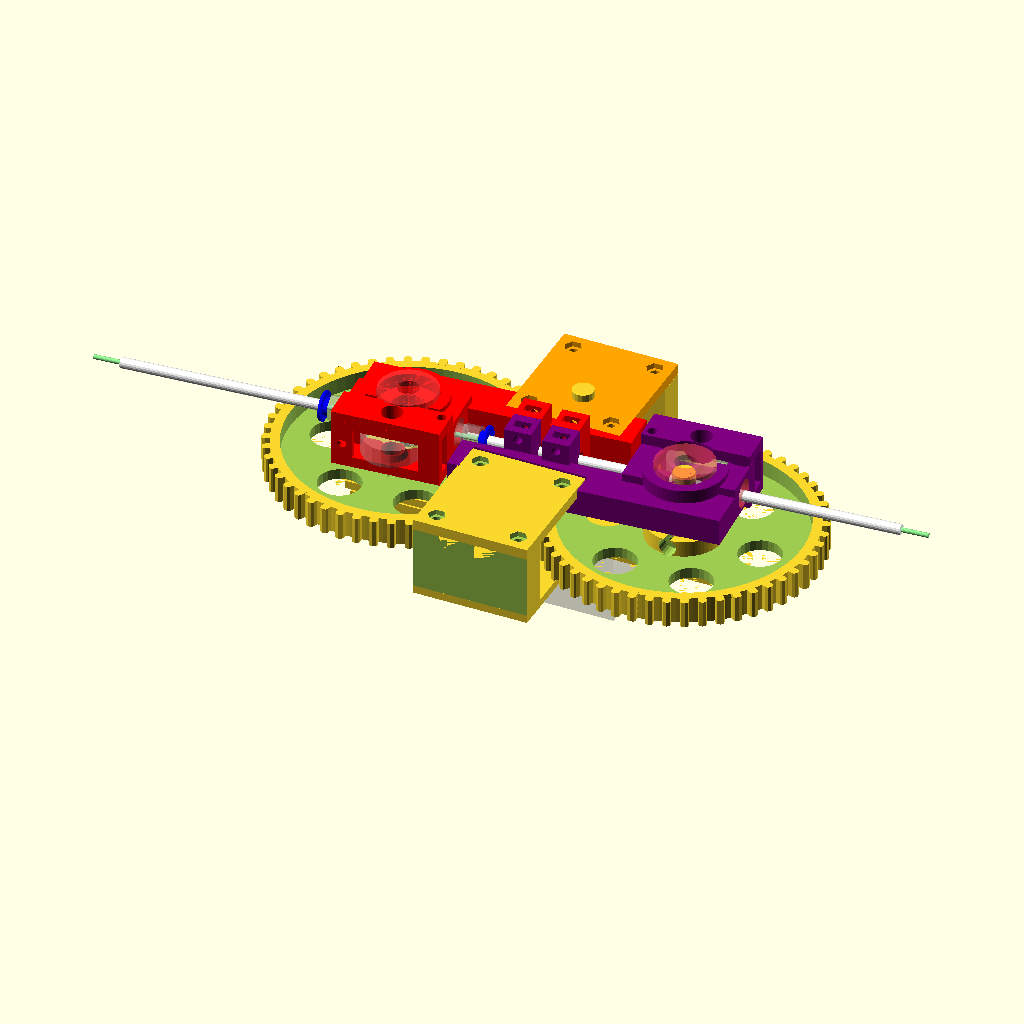
Cell 1 — every parameter at its default value.
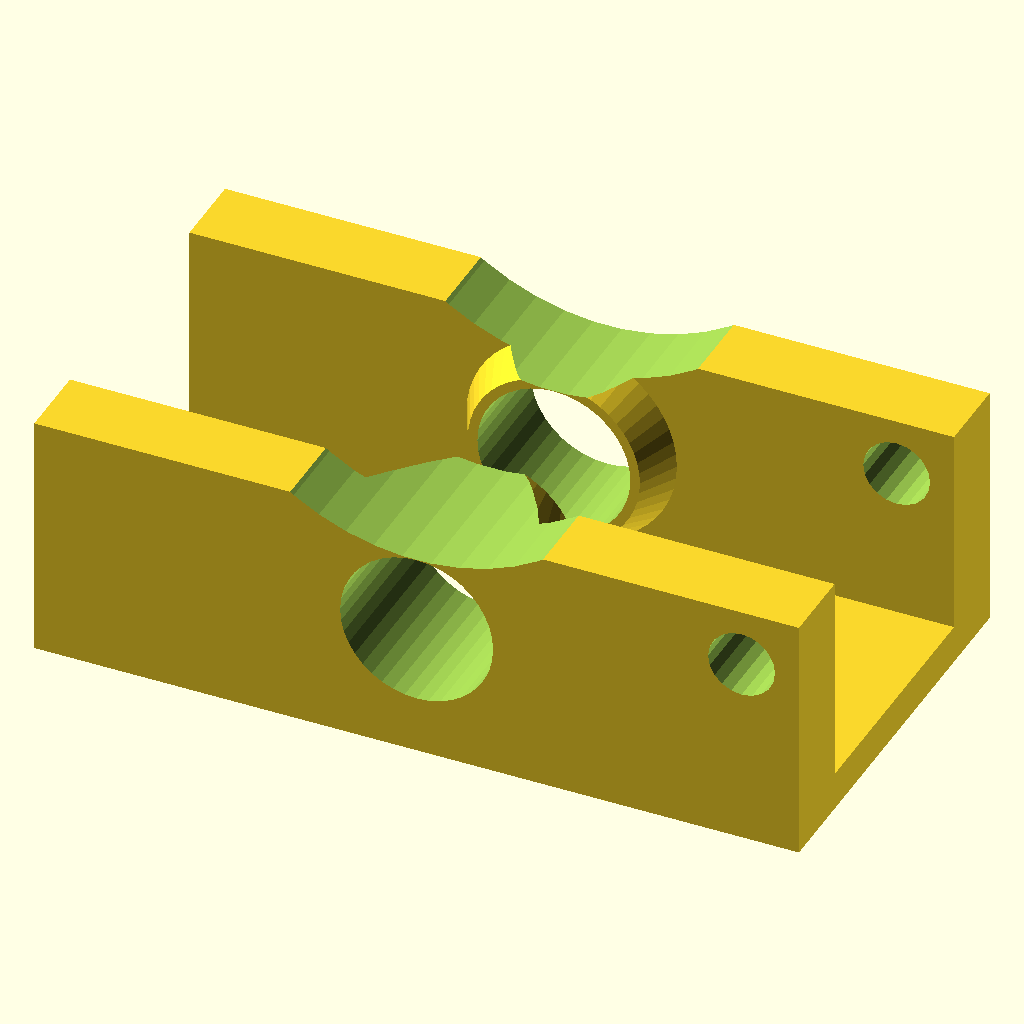
Cell 2 — part set to "idler", the other parameters unchanged.
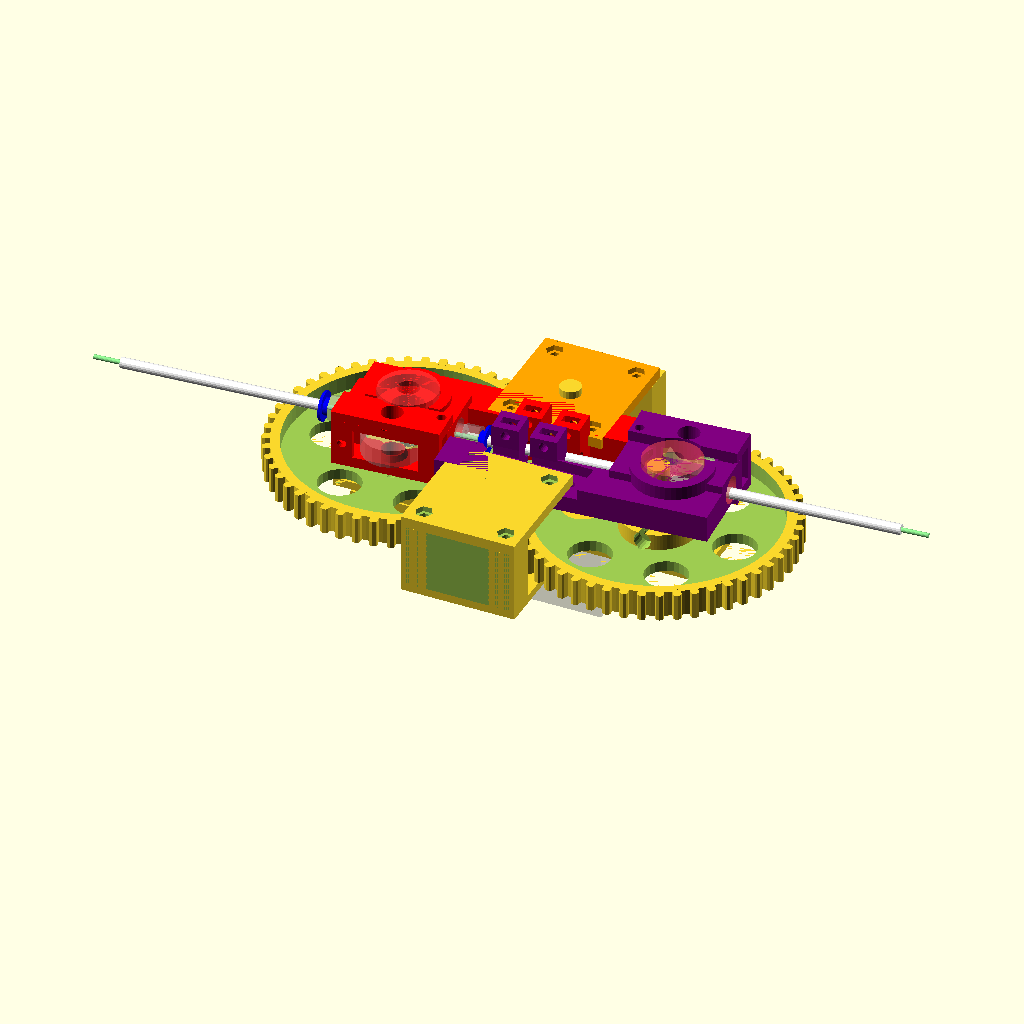
Cell 3: the same model with ratio = 10.
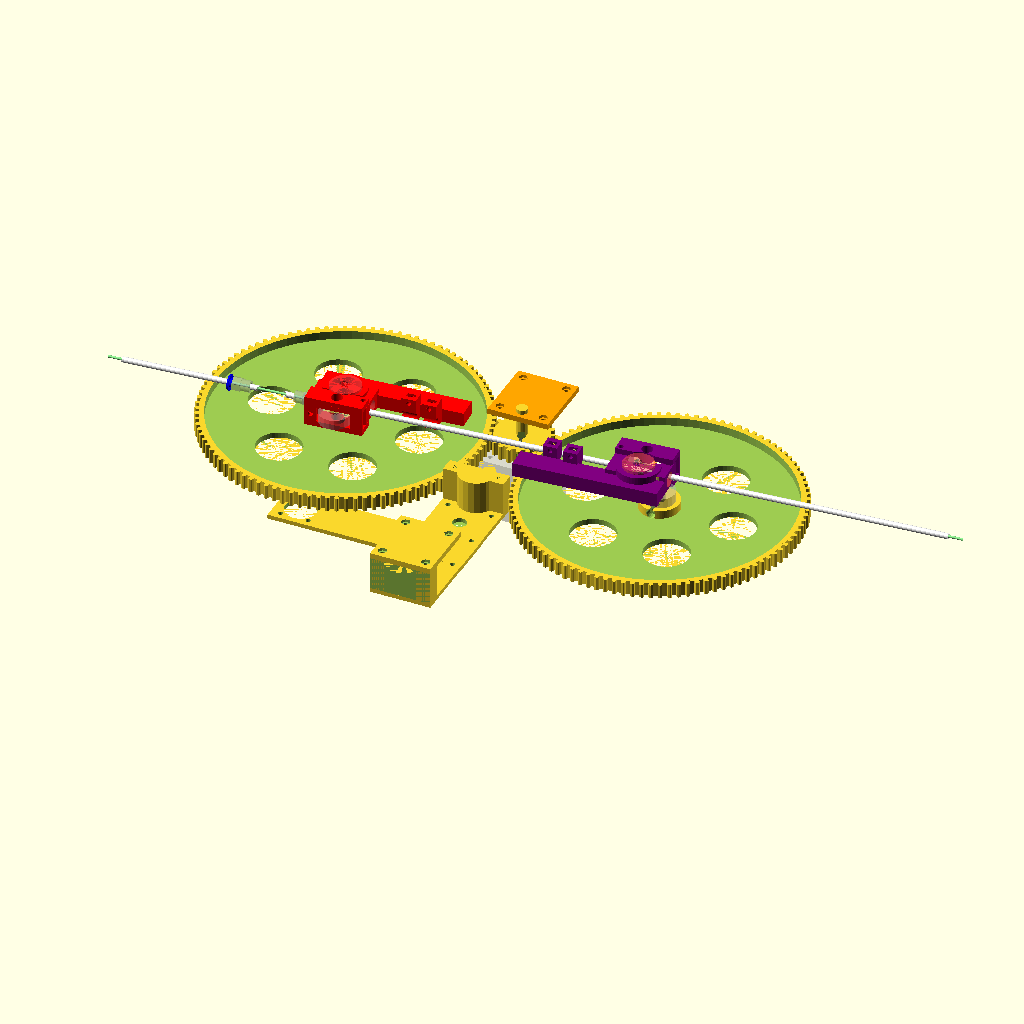
Cell 4: the same model with pitch = 12.
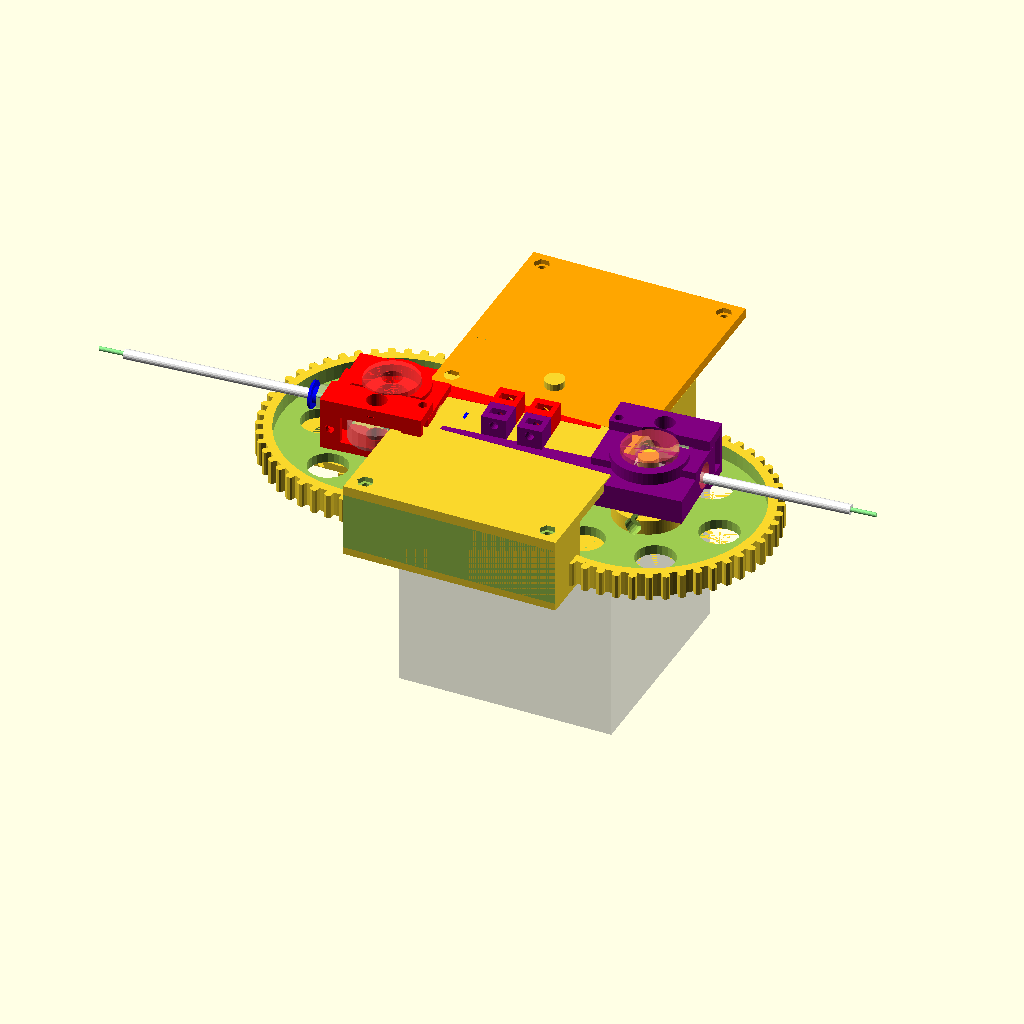
Cell 5: the same model with ssize = 86.4.
The same orthographic view direction (rotation 55°, 0°, 25°; colour scheme Cornfield) for every cell, with the view re-fitted per cell, so scale and position can differ between cells.
The OpenSCAD source (DoubleGear.scad):
part="all"; //[all,idler,idler_base,plate,bracket,connector,small_gear,large_gear]
ratio = 5;
pitch = 6;
ssize=43.2;
hob_tx=1.4;
rot=4.5;
screwd=3.5;
baseh=13;
gearh=10;
nutd=6.5;
anim_ratio = 6.4;
bigd = (50*pitch)/PI;
littled = bigd/ratio;
$fn=20;
echo(str("Diameters: ", littled, " : ", bigd));
if(part=="small_gear")
  gear(littled,gearh,6,0,0,1.2);
else if(part=="large_gear")
  gear(bigd,gearh,6,0,holes=6,set_hole=3);
else if(part=="plate")
  base_plate();
else if(part=="idler+base")
  base_idler(true);
else if(part=="idler")
  rotate([90,0]) idler();
else if(part=="idler2")
  idler2();
else if(part=="idler_base")
  rotate([0,0,-1*rot]) base_idler(0);
else if(part=="bracket")
  mirror([0,0,1]) large_bracket();
else if(part=="connector")
  bracket_connector();
else if(part=="cup")
  bearing_cup();
else if(part=="all") {
translate([0,0,2]) rotate([0,0,$t*anim_ratio]) gear(bigd,gearh,6,0,0,holes=6,set_hole=3);
%translate([0,0,-7]) bearing608();
translate([0,0,-10]) bearing_cup();
//%bearing608();
color("red") base_idler();
//%translate([0,0,gearh+.2]) bearing608();
//%translate([0,0,26.5]) bearing608();
color("purple") translate([bigd+littled/2,0]) rotate([0,0,180]) base_idler();
#hobbed_bolt(h=50,hobz=20,hobh=4,od=9,id=9-hob_tx);
translate([bigd/2+littled/2+pitch/2-8,30]) {
  %translate([ssize*-.5,ssize*-.5,ssize*-1-4]) difference(){
    union(){
      cube([ssize,ssize,ssize]);
      translate([ssize/2,ssize/2,ssize]) cylinder(d=5,h=15);
    }
    translate([6.1,ssize-6.1,-0.01]) cylinder(d=screwd,h=50);
    translate([ssize-6.1,ssize-6.1,-0.01]) cylinder(d=screwd,h=50);
    translate([6.1,6.1,-0.01]) cylinder(d=screwd,h=50);
    translate([ssize-6.1,6.1,-0.01]) cylinder(d=screwd,h=50);
  }
  rotate([0,0,18-$t*5*anim_ratio]) gear(littled,gearh,6,set_hole=1.2);
  translate([ssize*-.5,littled/2,-3.5]) {
    //small_bracket();
    color("orange")
    translate([0,-26,26.7])
      base_plate();
  }
}
translate([bigd/2+littled/2+pitch/2-8+ssize*-.5,bigd*-1+33.5,23.1]) {
  base_plate();
  translate([0,0,-26.5]) {
    large_bracket();
    translate([0,0,3]) bracket_connector();
    translate([0,123,3]) mirror([0,1]) bracket_connector();
  }
}
translate([bigd+littled+pitch-16,0]) {
  rotate([0,0,$t*anim_ratio]) gear(bigd,gearh,6,holes=6,set_hole=3);
  %translate([0,0,10]) bearing608();
  %hobbed_bolt(h=50,hobz=20,hobh=4);
}
%translate([bigd/2+4,0,22]) {
  //cylinder(d=4,h=20);
  rotate([0,0,rot]) translate([bigd/2+4,11.8,-3.5]) bearing608();
  rotate([0,0,rot]) translate([bigd*-.5-4,-11.8,-3.5]) bearing608();
  rotate([0,90,rot]) translate([0,0,bigd*-1-60]) {
    color("lightgreen")
      translate([0,0,-10]) cylinder(d=1.75,h=bigd*3+20,$fn=20);
    translate([0,0,89]) mirror([0,0,1]) coupler();
    translate([0,0,120]) coupler();
    difference(){
      color("white") 
      cylinder(d=4,h=bigd*3,$fn=20);
      translate([0,0,-0.01]) cylinder(d=2,h=bigd*3+0.02,$fn=20);
      translate([2,-8,104]) rotate([0,-90,0]) cylinder(d=24,h=5,$fn=50);
    }
  }
}
}
module bearing_cup(h=6){
  difference(){
    translate([-15,-15]) cube([30,30,h]);
            rotate([0,0,45]) translate([14,0,-0.01]) cylinder(d=screwd,h=h+.02);
        rotate([0,0,135]) translate([14,0,-0.01]) cylinder(d=screwd,h=h+.02);
        rotate([0,0,225]) translate([14,0,-0.01]) cylinder(d=screwd,h=h+.02);
        rotate([0,0,315]) translate([14,0,-0.01]) cylinder(d=screwd,h=h+.02);
    translate([0,0,-0.01]) cylinder(d=16,h=h+.02,$fn=30);
    translate([0,0,3]) cylinder(d=22.2,h=h-3+.01,$fn=30);
  }
}
module small_bracket(){
  difference()
  {
    cube([ssize,ssize/2,3]);
    translate([6.1,6.1,-20]) cylinder(d=screwd,h=50);
    translate([ssize-6.1,6.1,-20]) cylinder(d=screwd,h=50);
  }
  translate([0,ssize/4,0]) {
    difference()
    {
      cube([ssize,ssize/4,26.7]);
      translate([6.1,5.1,20])
        cylinder(d=screwd,h=40);
      translate([ssize-6.1,5.1,20])
        cylinder(d=screwd,h=40);
    }
  }
}
module bracket_connector(h=23.5){
  difference(){
    union(){
      cube([ssize,ssize/4,h]);
      translate([ssize/2,ssize/8]) cylinder(d=26,h=h);
    }
    translate([0,-20,-.01]) cube([ssize,20,h+0.02]);
    translate([6.1,6.1,-0.01]) cylinder(d=screwd,h=h+0.02);
    translate([ssize-6.1,6.1,-0.01]) cylinder(d=screwd,h=h+0.02);
  }
}
module large_bracket(){
  bw=139;
  difference(){union(){
    //cube([ssize,ssize/4,26.5]);
    cube([ssize,123,3]);
//    translate([0,123-ssize/4,0]) cube([ssize,ssize/4,26.5]);
    translate([bigd*-.5,47,0]) difference() {
      union(){
      cube([bw,30,3]);
//      translate([17,15,-6]) cylinder(d1=24,d2=30,h=6,$fn=40);
//        translate([bw-17,15,-6]) cylinder(d1=24,d2=30,h=6,$fn=40);
      }
      translate([17,15]) {
        rotate([0,0,45]) translate([14,0,-0.01]) cylinder(d=screwd,h=3.02);
        rotate([0,0,135]) translate([14,0,-0.01]) cylinder(d=screwd,h=3.02);
        rotate([0,0,225]) translate([14,0,-0.01]) cylinder(d=screwd,h=3.02);
        rotate([0,0,315]) translate([14,0,-0.01]) cylinder(d=screwd,h=3.02);
//        translate([0,0,-6.01]) cylinder(d=18,h=10.02,$fn=35);
        translate([0,0,-4]) cylinder(d=22.2,h=7.01,$fn=40);
      }
      translate([bw-17,15]) {
        rotate([0,0,45]) translate([14,0,-0.01]) cylinder(d=screwd,h=3.02);
        rotate([0,0,135]) translate([14,0,-0.01]) cylinder(d=screwd,h=3.02);
        rotate([0,0,225]) translate([14,0,-0.01]) cylinder(d=screwd,h=3.02);
        rotate([0,0,315]) translate([14,0,-0.01]) cylinder(d=screwd,h=3.02);
//        translate([0,0,-6.01]) cylinder(d=18,h=10.02,$fn=35);
        translate([0,0,-4]) cylinder(d=22.2,h=7.01,$fn=40);
      }
    }
  }
  translate([ssize/2,91.6,-0.01]) cylinder(d=10,h=10);
  translate([6.1,6.1,-0.01]) cylinder(d=screwd,h=60);
  translate([ssize-6.1,6.1,-0.01]) cylinder(d=screwd,h=60);
  translate([6.1,123-6.1,-0.01]) cylinder(d=screwd,h=60);
  translate([ssize-6.1,123-6.1,-0.01]) cylinder(d=screwd,h=60);
  translate([0,107-ssize+6.1,-10.01]) {
    translate([6.1,6.1]) cylinder(d=screwd,h=60);
    translate([6.1,ssize-6.1]) cylinder(d=screwd,h=60);
    translate([ssize-6.1,6.1]) cylinder(d=screwd,h=60);
    translate([ssize-6.1,ssize-6.1]) cylinder(d=screwd,h=60);
  }
  translate([0,9.9,-10.01]) {
    translate([6.1,6.1]) cylinder(d=screwd,h=60);
    translate([6.1,ssize-6.1]) cylinder(d=screwd,h=60);
    translate([ssize-6.1,6.1]) cylinder(d=screwd,h=60);
    translate([ssize-6.1,ssize-6.1]) cylinder(d=screwd,h=60);
    translate([ssize/2,ssize/2]) cylinder(d=10,h=60);
  }
}
}
module base_plate(){
  difference(){
        cube([ssize,ssize+4.4,4]);
     translate([6.1,6.1,2]) cylinder(d=nutd,h=30,$fn=6);
     translate([6.1,ssize-1.5,2]) cylinder(d=nutd,h=30,$fn=6);
     translate([ssize-6.1,6.1,2]) cylinder(d=nutd,h=30,$fn=6);
     translate([ssize-6.1,ssize-1.5,2]) cylinder(d=nutd,h=30,$fn=6);
        translate([6.1,6.1,-7]) cylinder(d=screwd,h=20);
        translate([ssize-6.1,6.1,-7]) cylinder(d=screwd,h=20);
        translate([6.1,ssize-1.5,-7]) cylinder(d=screwd,h=20);
        translate([ssize-6.1,ssize-1.5,-7]) cylinder(d=screwd,h=20);
      }
}
module base_idler(idler=1){
  difference()
{
  translate([0,0,17.2]) rotate([0,0,rot]) {
  //  translate([-15,-30]) cube([30,30,10]);
    base();
    if(idler)
    {
      idler();
      #translate([0,0,10]) bearing608();
      #translate([0,0,-7]) bearing608();
    }
  }
  translate([bigd/2+littled/2+pitch/2-8+ssize*-.5,30+littled/2-26,23.2]) {
    cube([ssize,38,4.01]);
    translate([6.1,6.1,-7]) cylinder(d=screwd,h=20);
    translate([ssize-6.1,6.1,-7]) cylinder(d=screwd,h=20);
  }
}
}
module idler2() {
  difference()
  {
    translate([-20,-22,-4.2]) {
      translate([0,-1,0]) cube([40,13,4]);
      //cube([2.6,12,12]);
      translate([32,-1,0]) cube([8,7,4.4+baseh]);
      translate([0,-1,0]) cube([8,7,4.4+baseh]);
      translate([20,6,4]) cylinder(d1=11,d2=9,h=1.4,$fn=50);
      translate([20,6,0]) cylinder(d=8,h=13.5,$fn=40);
    }
    translate([0,0,-5.7]) cylinder(d=25,h=7,$fn=50);
    translate([-20,-22,-4]) {
      translate([4,20,9]) rotate([90,0]) cylinder(d=screwd,h=30,$fn=20);
      translate([36,20,9]) rotate([90,0]) cylinder(d=screwd,h=30,$fn=20);
    }
  }
}
module idler(){
  difference()
  {
    translate([-20,-22,-4.2]) {
      translate([0,-1,0]) cube([40,13,4]);
      //cube([2.6,12,12]);
      translate([32,-1,0]) cube([8,2,4.4+baseh]);
      translate([0,-1,0]) cube([8,2,4.4+baseh]);
      translate([20,6,4]) cylinder(d1=11,d2=9,h=2,$fn=50);
      translate([20,6,13]) cylinder(d1=9,d2=9+baseh-7.5,h=baseh-7.5,$fn=50);
      translate([0,-1,baseh+4.4]) cube([40,13,17-baseh]);
      translate([0,-1,15]) cube([40,2,3]);
    }
    translate([17,-13,-5.01]) rotate([0,0,90]) cylinder(d=screwd,h=23);
    translate([0,0,-10]) cylinder(d=24,h=30,$fn=50);
      translate([0,-16,-4.3]) cylinder(d=8,h=30,$fn=40);
    translate([-20,-22,-4]) {
      translate([4,20,9]) rotate([90,0]) cylinder(d=screwd,h=30,$fn=20);
    }
  }
}
module base(){
  pnh=3.4; // pocket nut height
  difference()
  {
    union(){
      translate([-20,-15])
      difference()
      {
        cube([8,20,baseh]);
        translate([4,8,5]) rotate([90,0]) cylinder(d=screwd,h=20,$fn=30);
        translate([1,2,4]) cube([6,pnh,10]);
        translate([4,5.5,5]) rotate([90,30]) cylinder(d=7,h=pnh,$fn=6);
      }
      translate([12,-15]) 
      difference()
      {
        translate([0,-1,0]) cube([8,25,baseh]);
        translate([5,2,-5.01]) rotate([0,0,90]) cylinder(d=screwd,h=23);

        //translate([4,8,5]) rotate([90,0]) cylinder(d=screwd,h=20,$fn=30);
        //translate([1,2,4]) cube([6,pnh,10]);
        //translate([4,5.5,5]) rotate([90,30]) cylinder(d=7,h=pnh,$fn=6);
      }
//      translate([11,-20]) cube([6,10,2]);
      difference(){union(){
      //ring(40,8,10);
        translate([-20,0]) cube([40,20,10]);
        translate([0,5,0]) cube([80,15,10]);
        translate([0,0,10]) ring(od=30,id=22.2,h=5,$fn=50);
        translate([0,0,6]) difference(){
          cylinder(d=30,h=4,$fn=50);
        }
        difference(){
          union(){
            translate([40,-3.2,0]) cube([10,10,18]);
            translate([54.7,-5,0]) cube([10,10,18]);
          }
          translate([42,0,15]) {
            cube([6,pnh,20]);
            translate([3,0,0]) rotate([-90,30]) cylinder(d=7,h=pnh,$fn=6);
          }
          translate([56.7,-1.5,15]) {
            cube([6,pnh,20]);
            translate([3,0,0]) rotate([-90,30]) cylinder(d=7,h=pnh,$fn=6);
          }
          translate([30,-4.2,5]) rotate([0,90]) cylinder(d=6,h=50,$fn=40);
          translate([45,-10.01,15]) rotate([-90,0]) cylinder(d=screwd,h=50);
          translate([59.7,-10.01,15]) rotate([-90,0]) cylinder(d=screwd,h=50);
        }
      }
      translate([0,0,-0.01]) cylinder(d=12,h=10.02);
      translate([-30,-56,5]) rotate([0,0,0]) cube([50,50,20]);
      translate([-12,-12,10]) rotate([0,45,0]) cube([17,10,17]);
//      translate([0,0,8]) cylinder(d=22.2,h=10);
//      translate([0,-18,-.01]) cylinder(d=30,h=10.02);
      //translate([0,-15,-0.01]) cylinder(d=26,h=10.02);
      }
    }
    #translate([20.01,-4,6]) rotate([0,-90,0]) cylinder(d1=10.2,d2=9.5,h=8.02,$fn=40);
    #translate([-20.01,-4,6]) rotate([0,90,0]) cylinder(d1=10.2,d2=9.5,h=8.22,$fn=40);
    translate([20.01,-4,6]) rotate([0,-90,0]) cylinder(d=9,h=40.02,$fn=40);
  }
}
module coupler(){
  difference(){
    union(){
      cylinder(d=8,h=6,$fn=40);
      translate([0,0,6]) cylinder(d=10,h=6,$fn=6);
      color("blue") translate([0,0,12]) cylinder(d=6.5,h=2,$fn=40);
      color("blue") translate([0,0,14]) cylinder(d=11,$h=1,$fn=50);
    }
    translate([0,0,-0.01]) cylinder(d=4.5,h=20.02,$fn=30);
  }
}
module gear(d,h,pitch,rod=1,bearing=0,set_hole=0,holes=0,bolt_head=0)
{
  teeth=(PI*d)/pitch;
  echo(str("Teeth: ", teeth));
  //intersection()
  {
    //  translate([0,0,-20]) sphere(d=d+21,$fn=80);
  difference(){
    union(){
  difference(){
    cylinder(d=d,h=h,$fn=teeth*2);
    if(d>50)
    {
      translate([0,0,4]) ring(od=d-7,id=28,h=h,$fn=80);
//      translate([0,0,7]) cylinder(d=22,h=h,$fn=60);
    }
    translate([0,0,-0.01]) cylinder(d=bearing?22.2:8.2,h=h+0.02,$fn=60);
    if(bolt_head==1) {
      translate([0,0,-0.01]) cylinder(d=12.2,h=3,$fn=6);
      translate([0,0,2.98]) cylinder(d1=12.2,d2=8,h=4.2,$fn=6);
    }
  }
  if(rod!=0)
    translate([0,0,rod<0?rod*30+h:0])
      cylinder(d=8,h=30,$fn=20);
  for(t=[0:teeth]) {
    rotate([0,0,t*(360/teeth)]) translate([d/2-1,pitch*-.25,0])
    {
      tt=pitch*.25;
      tr=pitch*.65;
      translate([0,tt])
      linear_extrude(h) polygon([[0,tt],[tr*.7,tt],[tr*.9,tt*.8],[tr,0],[tr*.9,tt*-.8],[tr*.7,tt*-1],[0,tt*-1]]);
//      cube([pitch*.5+1,pitch*.5,h]);
    }
  }
}
  if(set_hole>0) {
      translate([0,0,-0.01]) cylinder(d=5,h=gearh+0.02);
    translate([0,0,h-3]) rotate([90,0,0]) {
      cylinder(d=3,h=d>50?28:d);
      translate([0,0,d>50?set_hole+6:set_hole+4]) cylinder(d=6.5,h=6);
      translate([0,0,set_hole+2]) {
        rotate([0,0,30]) cylinder(d=6.5,h=2.4,$fn=6);
        translate([-2.75,0,0]) cube([5.5,6.1,2.4]);
      }
    }
  }
  if(holes>0)
  {
    deg=360/holes;
    for(hole=[1:holes])
    {
      rotate([0,0,deg*hole]) translate([d/4+5,0,-0.01]) cylinder(d=d/holes,h=h+0.02,$fn=d/4);
    }
  }
  }
}
}
module hobbed_bolt(h,hobz,hobh=0,od=8,id=6)
{
  hobh=hobh?hobh:od-id;
  cylinder(d=od,h=hobz,$fn=40);
  translate([0,0,hobz]) cylinder(d1=od,d2=id,h=hobh/2,$fn=40);
  translate([0,0,hobz+hobh/2]) cylinder(d2=od,d1=id,h=hobh/2,$fn=40);
  translate([0,0,hobz+hobh]) cylinder(d=od,h=h/2-hobz,$fn=40);
}
module bearing608(){ring(22,8,7);}
module ring(od,id,h)
{
  difference(){
    cylinder(d=od,h=h);
    translate([0,0,-0.01]) cylinder(d=id,h=h+0.02);
  }
}
Customizer parameters (derived from the source; name, type, default, range or options):
part: string, default "all", options "all", "idler", "idler_base", "plate", "bracket", "connector", "small_gear", "large_gear"
ratio: number, default 5
pitch: number, default 6
ssize: number, default 43.2
hob_tx: number, default 1.4
rot: number, default 4.5
screwd: number, default 3.5
baseh: number, default 13
gearh: number, default 10
nutd: number, default 6.5
anim_ratio: number, default 6.4
